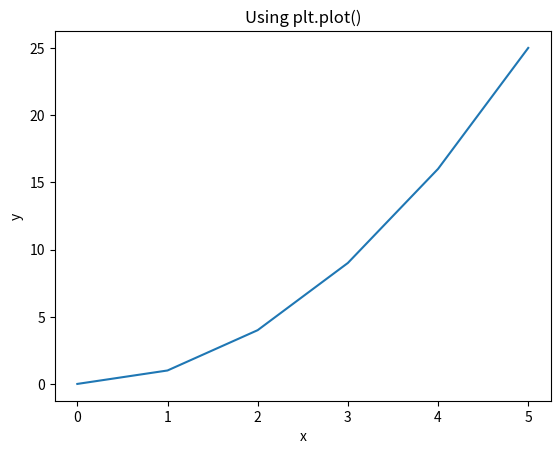

This figure's Python source:
import matplotlib.pyplot as plt

# データ生成
x = [0, 1, 2, 3, 4, 5]
y = [0, 1, 4, 9, 16, 25]

# プロット作成
plt.plot(x, y)

# タイトルと軸ラベル
plt.title("Using plt.plot()")
plt.xlabel("x")
plt.ylabel("y")

# グラフ表示
plt.show()
